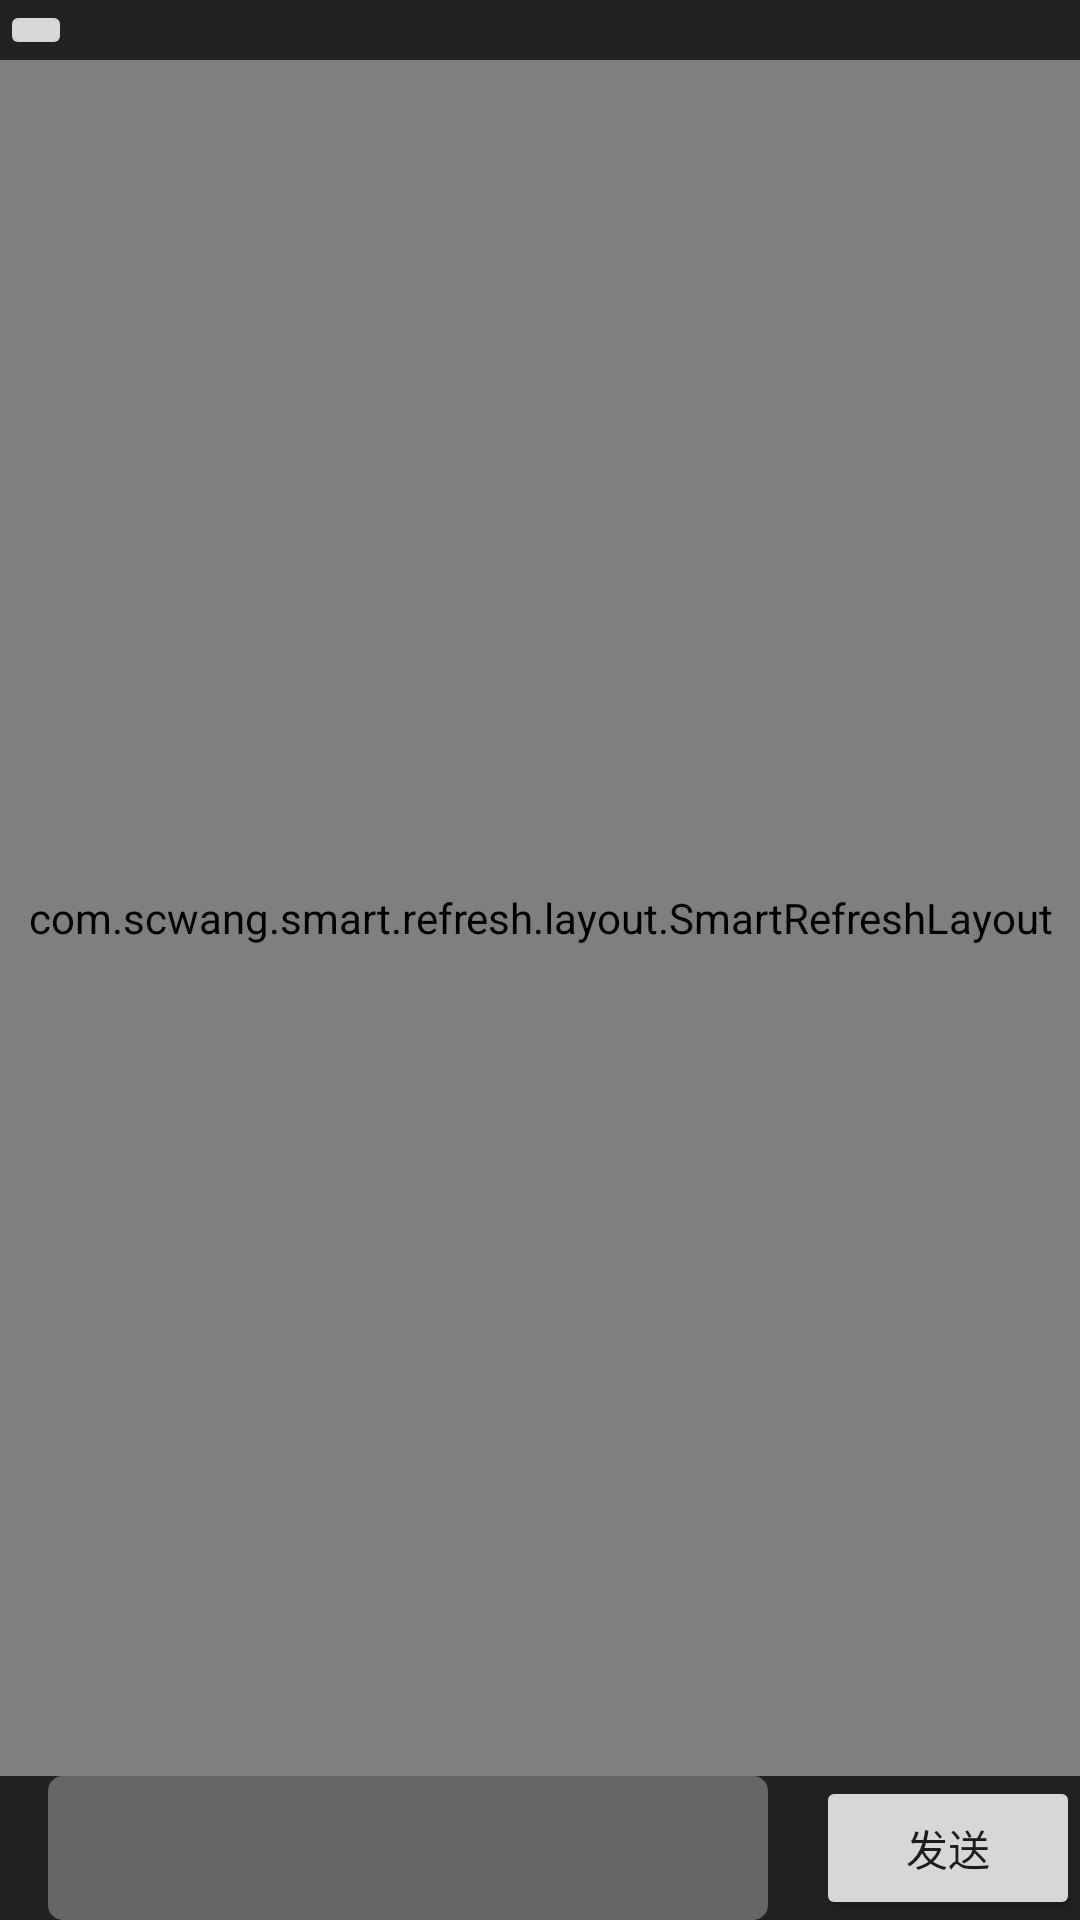

Android layout source for this screen:
<!-- AndroidManifest.xml: application theme AppTheme.NoActionBar -->
<!-- res/layout/activity_question_detail.xml -->
<?xml version="1.0" encoding="utf-8"?>
<LinearLayout
    xmlns:android="http://schemas.android.com/apk/res/android"
    android:orientation="vertical"
    android:layout_width="match_parent"
    android:layout_height="match_parent"
    android:background="#222">
    <RelativeLayout
        android:layout_width="match_parent"
        android:layout_height="wrap_content">
        <ImageButton
            android:id="@+id/question_detail_back_imb"
            android:layout_alignParentLeft="true"
            android:layout_width="wrap_content"
            android:layout_height="wrap_content"
            android:src="@drawable/arrow_back"
            />

    </RelativeLayout>
    <com.scwang.smart.refresh.layout.SmartRefreshLayout
        android:id="@+id/quesiton_detail_refresh_ly"
        android:layout_width="match_parent"
        android:layout_height="wrap_content"
        android:layout_weight="1"
        >

        <androidx.recyclerview.widget.RecyclerView
            android:id="@+id/community_question_detail_recycle_view"
            android:layout_width="match_parent"
            android:layout_height="match_parent"
            />

        <com.scwang.smart.refresh.footer.ClassicsFooter
            android:layout_width="match_parent"
            android:layout_height="wrap_content"/>

    </com.scwang.smart.refresh.layout.SmartRefreshLayout>

    <LinearLayout
        android:layout_width="match_parent"
        android:layout_height="wrap_content"
        android:orientation="horizontal"
        >
        <EditText
            android:id="@+id/question_comment_et"
            android:background="@drawable/edit_text_corner"
            android:layout_weight="1"
            android:layout_marginLeft="16dp"
            android:layout_marginRight="16dp"
            android:layout_width="wrap_content"
            android:layout_height="match_parent"/>
        <Button
            android:id="@+id/question_detail_send"
            android:text="发送"
            android:layout_width="wrap_content"
            android:layout_height="wrap_content"
            android:src="@drawable/arrow_back"
            />

    </LinearLayout>



</LinearLayout>
<!-- resources referenced by this layout -->
<resources>
  <!-- drawable edit_text_corner (drawable) -->
  <?xml version="1.0" encoding="utf-8"?>
  <shape xmlns:android="http://schemas.android.com/apk/res/android">
      <solid android:color="#666" />
      <corners android:radius="5dp" />
      <padding android:left="2dp" android:top="4dp" android:right="2dp" android:bottom="2dp" />
  </shape>
  <style name="AppTheme.NoActionBar">
          <item name="windowActionBar">false</item>
          <item name="windowNoTitle">true</item>
      </style>
</resources>
